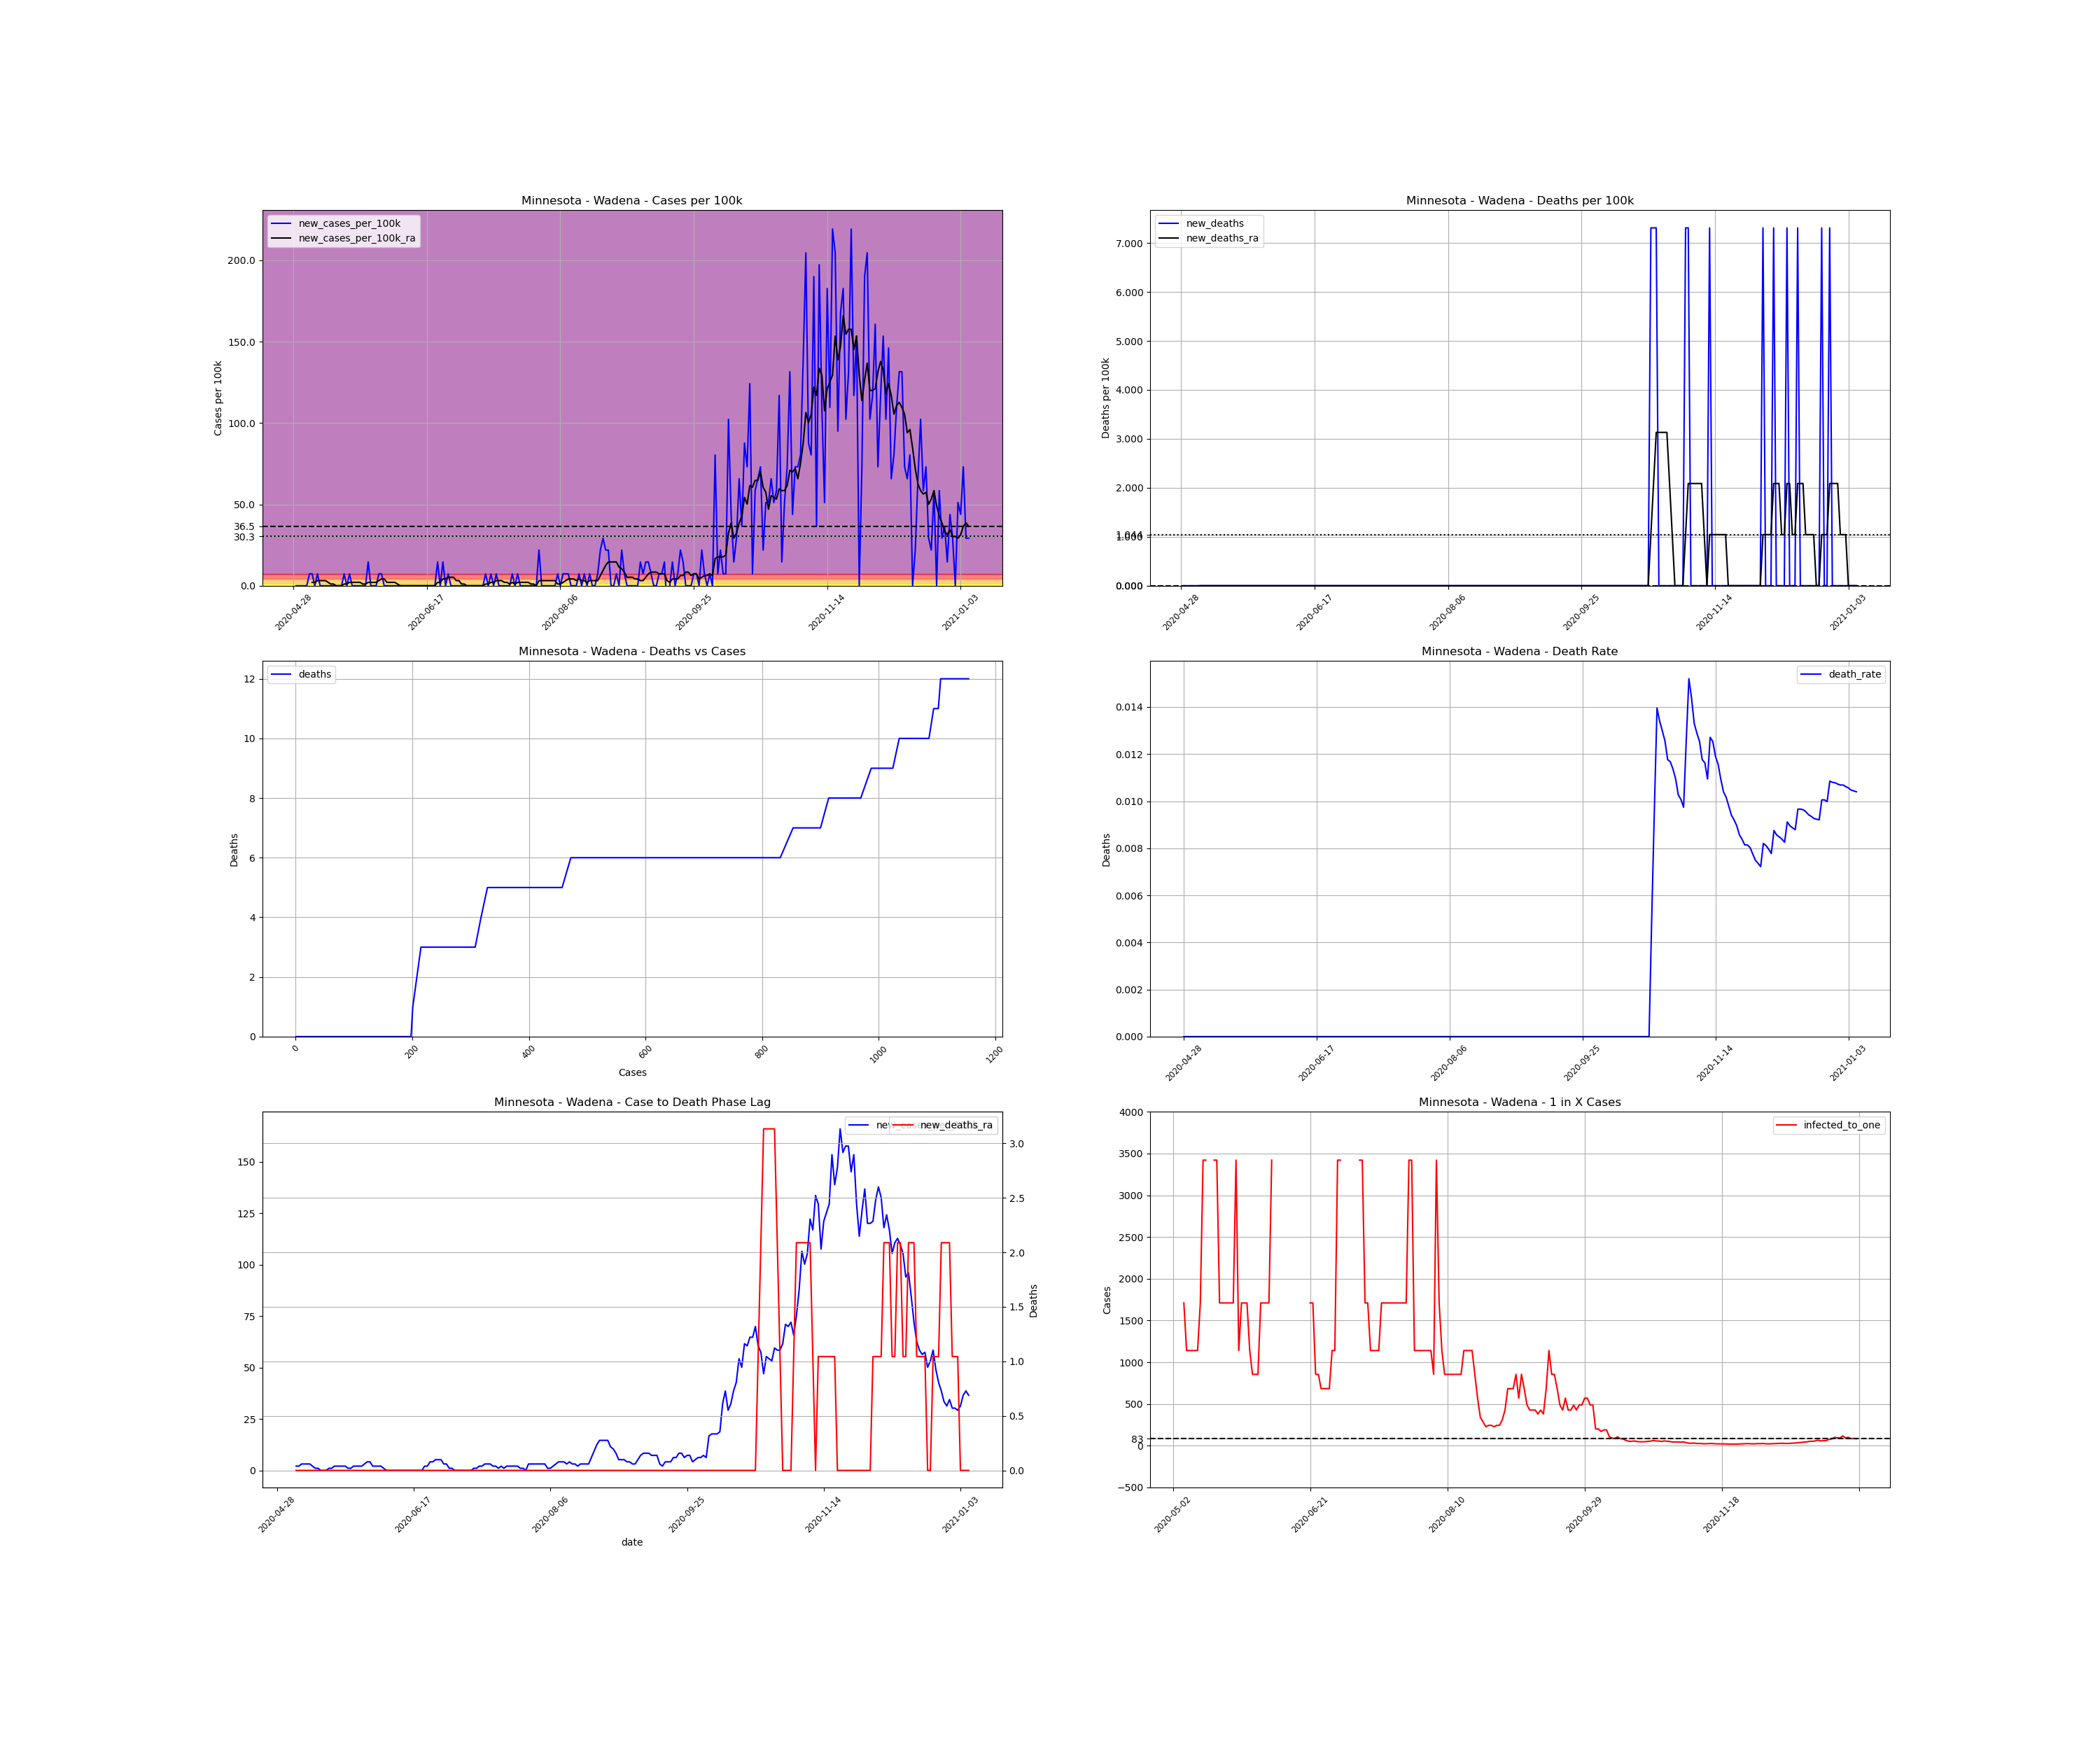

The data file committed next to this chart (first rows):
, date, county, state, fips, cases, deaths, COUNTY, STNAME, CTYNAME, POPESTIMATE2019, cases_per_100k, deaths_per_100k, death_rate, new_cases, new_cases_per_100k, new_deaths, new_cases_per_100k_ra, new_deaths_ra, active_cases, infected_to_one
806006, 2020-04-28, Wadena, Minnesota, 27159, 1, 0.0, 159, Minnesota, Wadena, 13682, 7.309, 0.0, 0.0, , , , , , , 
806007, 2020-04-29, Wadena, Minnesota, 27159, 1, 0.0, 159, Minnesota, Wadena, 13682, 7.309, 0.0, 0.0, 0.0, 0.0, 0.0, , , , 
806008, 2020-04-30, Wadena, Minnesota, 27159, 1, 0.0, 159, Minnesota, Wadena, 13682, 7.309, 0.0, 0.0, 0.0, 0.0, 0.0, , , , 
806009, 2020-05-01, Wadena, Minnesota, 27159, 1, 0.0, 159, Minnesota, Wadena, 13682, 7.309, 0.0, 0.0, 0.0, 0.0, 0.0, , , , 
806010, 2020-05-02, Wadena, Minnesota, 27159, 1, 0.0, 159, Minnesota, Wadena, 13682, 7.309, 0.0, 0.0, 0.0, 0.0, 0.0, , , , 
806011, 2020-05-03, Wadena, Minnesota, 27159, 1, 0.0, 159, Minnesota, Wadena, 13682, 7.309, 0.0, 0.0, 0.0, 0.0, 0.0, , , , 
806012, 2020-05-04, Wadena, Minnesota, 27159, 2, 0.0, 159, Minnesota, Wadena, 13682, 14.62, 0.0, 0.0, 1.0, 7.309, 0.0, , , , 
806013, 2020-05-05, Wadena, Minnesota, 27159, 3, 0.0, 159, Minnesota, Wadena, 13682, 21.93, 0.0, 0.0, 1.0, 7.309, 0.0, 2.088, 0.0, , 
806014, 2020-05-06, Wadena, Minnesota, 27159, 3, 0.0, 159, Minnesota, Wadena, 13682, 21.93, 0.0, 0.0, 0.0, 0.0, 0.0, 2.088, 0.0, 2.0, 1710
806015, 2020-05-07, Wadena, Minnesota, 27159, 4, 0.0, 159, Minnesota, Wadena, 13682, 29.24, 0.0, 0.0, 1.0, 7.309, 0.0, 3.132, 0.0, 3.0, 1140
806016, 2020-05-08, Wadena, Minnesota, 27159, 4, 0.0, 159, Minnesota, Wadena, 13682, 29.24, 0.0, 0.0, 0.0, 0.0, 0.0, 3.132, 0.0, 3.0, 1140
806017, 2020-05-09, Wadena, Minnesota, 27159, 4, 0.0, 159, Minnesota, Wadena, 13682, 29.24, 0.0, 0.0, 0.0, 0.0, 0.0, 3.132, 0.0, 3.0, 1140
806018, 2020-05-10, Wadena, Minnesota, 27159, 4, 0.0, 159, Minnesota, Wadena, 13682, 29.24, 0.0, 0.0, 0.0, 0.0, 0.0, 3.132, 0.0, 3.0, 1140
806019, 2020-05-11, Wadena, Minnesota, 27159, 4, 0.0, 159, Minnesota, Wadena, 13682, 29.24, 0.0, 0.0, 0.0, 0.0, 0.0, 2.088, 0.0, 3.0, 1140
806020, 2020-05-12, Wadena, Minnesota, 27159, 4, 0.0, 159, Minnesota, Wadena, 13682, 29.24, 0.0, 0.0, 0.0, 0.0, 0.0, 1.044, 0.0, 2.0, 1710
806021, 2020-05-13, Wadena, Minnesota, 27159, 4, 0.0, 159, Minnesota, Wadena, 13682, 29.24, 0.0, 0.0, 0.0, 0.0, 0.0, 1.044, 0.0, 1.0, 3420
806022, 2020-05-14, Wadena, Minnesota, 27159, 4, 0.0, 159, Minnesota, Wadena, 13682, 29.24, 0.0, 0.0, 0.0, 0.0, 0.0, 0.0, 0.0, 1.0, 3420
806023, 2020-05-15, Wadena, Minnesota, 27159, 4, 0.0, 159, Minnesota, Wadena, 13682, 29.24, 0.0, 0.0, 0.0, 0.0, 0.0, 0.0, 0.0, 0.0, inf
806024, 2020-05-16, Wadena, Minnesota, 27159, 4, 0.0, 159, Minnesota, Wadena, 13682, 29.24, 0.0, 0.0, 0.0, 0.0, 0.0, 0.0, 0.0, 0.0, inf
806025, 2020-05-17, Wadena, Minnesota, 27159, 5, 0.0, 159, Minnesota, Wadena, 13682, 36.54, 0.0, 0.0, 1.0, 7.309, 0.0, 1.044, 0.0, 1.0, 3420
806026, 2020-05-18, Wadena, Minnesota, 27159, 5, 0.0, 159, Minnesota, Wadena, 13682, 36.54, 0.0, 0.0, 0.0, 0.0, 0.0, 1.044, 0.0, 1.0, 3420
806027, 2020-05-19, Wadena, Minnesota, 27159, 6, 0.0, 159, Minnesota, Wadena, 13682, 43.85, 0.0, 0.0, 1.0, 7.309, 0.0, 2.088, 0.0, 2.0, 1710
806028, 2020-05-20, Wadena, Minnesota, 27159, 6, 0.0, 159, Minnesota, Wadena, 13682, 43.85, 0.0, 0.0, 0.0, 0.0, 0.0, 2.088, 0.0, 2.0, 1710
806029, 2020-05-21, Wadena, Minnesota, 27159, 6, 0.0, 159, Minnesota, Wadena, 13682, 43.85, 0.0, 0.0, 0.0, 0.0, 0.0, 2.088, 0.0, 2.0, 1710
806030, 2020-05-22, Wadena, Minnesota, 27159, 6, 0.0, 159, Minnesota, Wadena, 13682, 43.85, 0.0, 0.0, 0.0, 0.0, 0.0, 2.088, 0.0, 2.0, 1710
806031, 2020-05-23, Wadena, Minnesota, 27159, 6, 0.0, 159, Minnesota, Wadena, 13682, 43.85, 0.0, 0.0, 0.0, 0.0, 0.0, 2.088, 0.0, 2.0, 1710
806032, 2020-05-24, Wadena, Minnesota, 27159, 6, 0.0, 159, Minnesota, Wadena, 13682, 43.85, 0.0, 0.0, 0.0, 0.0, 0.0, 1.044, 0.0, 2.0, 1710
806033, 2020-05-25, Wadena, Minnesota, 27159, 6, 0.0, 159, Minnesota, Wadena, 13682, 43.85, 0.0, 0.0, 0.0, 0.0, 0.0, 1.044, 0.0, 1.0, 3420
806034, 2020-05-26, Wadena, Minnesota, 27159, 8, 0.0, 159, Minnesota, Wadena, 13682, 58.47, 0.0, 0.0, 2.0, 14.62, 0.0, 2.088, 0.0, 3.0, 1140
806035, 2020-05-27, Wadena, Minnesota, 27159, 8, 0.0, 159, Minnesota, Wadena, 13682, 58.47, 0.0, 0.0, 0.0, 0.0, 0.0, 2.088, 0.0, 2.0, 1710
806036, 2020-05-28, Wadena, Minnesota, 27159, 8, 0.0, 159, Minnesota, Wadena, 13682, 58.47, 0.0, 0.0, 0.0, 0.0, 0.0, 2.088, 0.0, 2.0, 1710
806037, 2020-05-29, Wadena, Minnesota, 27159, 8, 0.0, 159, Minnesota, Wadena, 13682, 58.47, 0.0, 0.0, 0.0, 0.0, 0.0, 2.088, 0.0, 2.0, 1710
806038, 2020-05-30, Wadena, Minnesota, 27159, 9, 0.0, 159, Minnesota, Wadena, 13682, 65.78, 0.0, 0.0, 1.0, 7.309, 0.0, 3.132, 0.0, 3.0, 1140
806039, 2020-05-31, Wadena, Minnesota, 27159, 10, 0.0, 159, Minnesota, Wadena, 13682, 73.09, 0.0, 0.0, 1.0, 7.309, 0.0, 4.176, 0.0, 4.0, 855.1
806040, 2020-06-01, Wadena, Minnesota, 27159, 10, 0.0, 159, Minnesota, Wadena, 13682, 73.09, 0.0, 0.0, 0.0, 0.0, 0.0, 4.176, 0.0, 4.0, 855.1
806041, 2020-06-02, Wadena, Minnesota, 27159, 10, 0.0, 159, Minnesota, Wadena, 13682, 73.09, 0.0, 0.0, 0.0, 0.0, 0.0, 2.088, 0.0, 4.0, 855.1
806042, 2020-06-03, Wadena, Minnesota, 27159, 10, 0.0, 159, Minnesota, Wadena, 13682, 73.09, 0.0, 0.0, 0.0, 0.0, 0.0, 2.088, 0.0, 2.0, 1710
806043, 2020-06-04, Wadena, Minnesota, 27159, 10, 0.0, 159, Minnesota, Wadena, 13682, 73.09, 0.0, 0.0, 0.0, 0.0, 0.0, 2.088, 0.0, 2.0, 1710
806044, 2020-06-05, Wadena, Minnesota, 27159, 10, 0.0, 159, Minnesota, Wadena, 13682, 73.09, 0.0, 0.0, 0.0, 0.0, 0.0, 2.088, 0.0, 2.0, 1710
806045, 2020-06-06, Wadena, Minnesota, 27159, 10, 0.0, 159, Minnesota, Wadena, 13682, 73.09, 0.0, 0.0, 0.0, 0.0, 0.0, 1.044, 0.0, 2.0, 1710
806046, 2020-06-07, Wadena, Minnesota, 27159, 10, 0.0, 159, Minnesota, Wadena, 13682, 73.09, 0.0, 0.0, 0.0, 0.0, 0.0, 0.0, 0.0, 1.0, 3420
806047, 2020-06-08, Wadena, Minnesota, 27159, 10, 0.0, 159, Minnesota, Wadena, 13682, 73.09, 0.0, 0.0, 0.0, 0.0, 0.0, 0.0, 0.0, 0.0, inf
806048, 2020-06-09, Wadena, Minnesota, 27159, 10, 0.0, 159, Minnesota, Wadena, 13682, 73.09, 0.0, 0.0, 0.0, 0.0, 0.0, 0.0, 0.0, 0.0, inf
806049, 2020-06-10, Wadena, Minnesota, 27159, 10, 0.0, 159, Minnesota, Wadena, 13682, 73.09, 0.0, 0.0, 0.0, 0.0, 0.0, 0.0, 0.0, 0.0, inf
806050, 2020-06-11, Wadena, Minnesota, 27159, 10, 0.0, 159, Minnesota, Wadena, 13682, 73.09, 0.0, 0.0, 0.0, 0.0, 0.0, 0.0, 0.0, 0.0, inf
806051, 2020-06-12, Wadena, Minnesota, 27159, 10, 0.0, 159, Minnesota, Wadena, 13682, 73.09, 0.0, 0.0, 0.0, 0.0, 0.0, 0.0, 0.0, 0.0, inf
806052, 2020-06-13, Wadena, Minnesota, 27159, 10, 0.0, 159, Minnesota, Wadena, 13682, 73.09, 0.0, 0.0, 0.0, 0.0, 0.0, 0.0, 0.0, 0.0, inf
806053, 2020-06-14, Wadena, Minnesota, 27159, 10, 0.0, 159, Minnesota, Wadena, 13682, 73.09, 0.0, 0.0, 0.0, 0.0, 0.0, 0.0, 0.0, 0.0, inf
806054, 2020-06-15, Wadena, Minnesota, 27159, 10, 0.0, 159, Minnesota, Wadena, 13682, 73.09, 0.0, 0.0, 0.0, 0.0, 0.0, 0.0, 0.0, 0.0, inf
806055, 2020-06-16, Wadena, Minnesota, 27159, 10, 0.0, 159, Minnesota, Wadena, 13682, 73.09, 0.0, 0.0, 0.0, 0.0, 0.0, 0.0, 0.0, 0.0, inf
806056, 2020-06-17, Wadena, Minnesota, 27159, 10, 0.0, 159, Minnesota, Wadena, 13682, 73.09, 0.0, 0.0, 0.0, 0.0, 0.0, 0.0, 0.0, 0.0, inf
806057, 2020-06-18, Wadena, Minnesota, 27159, 10, 0.0, 159, Minnesota, Wadena, 13682, 73.09, 0.0, 0.0, 0.0, 0.0, 0.0, 0.0, 0.0, 0.0, inf
806058, 2020-06-19, Wadena, Minnesota, 27159, 10, 0.0, 159, Minnesota, Wadena, 13682, 73.09, 0.0, 0.0, 0.0, 0.0, 0.0, 0.0, 0.0, 0.0, inf
806059, 2020-06-20, Wadena, Minnesota, 27159, 10, 0.0, 159, Minnesota, Wadena, 13682, 73.09, 0.0, 0.0, 0.0, 0.0, 0.0, 0.0, 0.0, 0.0, inf
806060, 2020-06-21, Wadena, Minnesota, 27159, 12, 0.0, 159, Minnesota, Wadena, 13682, 87.71, 0.0, 0.0, 2.0, 14.62, 0.0, 2.088, 0.0, 2.0, 1710
806061, 2020-06-22, Wadena, Minnesota, 27159, 12, 0.0, 159, Minnesota, Wadena, 13682, 87.71, 0.0, 0.0, 0.0, 0.0, 0.0, 2.088, 0.0, 2.0, 1710
806062, 2020-06-23, Wadena, Minnesota, 27159, 14, 0.0, 159, Minnesota, Wadena, 13682, 102.3, 0.0, 0.0, 2.0, 14.62, 0.0, 4.176, 0.0, 4.0, 855.1
806063, 2020-06-24, Wadena, Minnesota, 27159, 14, 0.0, 159, Minnesota, Wadena, 13682, 102.3, 0.0, 0.0, 0.0, 0.0, 0.0, 4.176, 0.0, 4.0, 855.1
806064, 2020-06-25, Wadena, Minnesota, 27159, 15, 0.0, 159, Minnesota, Wadena, 13682, 109.6, 0.0, 0.0, 1.0, 7.309, 0.0, 5.221, 0.0, 5.0, 684.1
806065, 2020-06-26, Wadena, Minnesota, 27159, 15, 0.0, 159, Minnesota, Wadena, 13682, 109.6, 0.0, 0.0, 0.0, 0.0, 0.0, 5.221, 0.0, 5.0, 684.1
... 194 more rows
